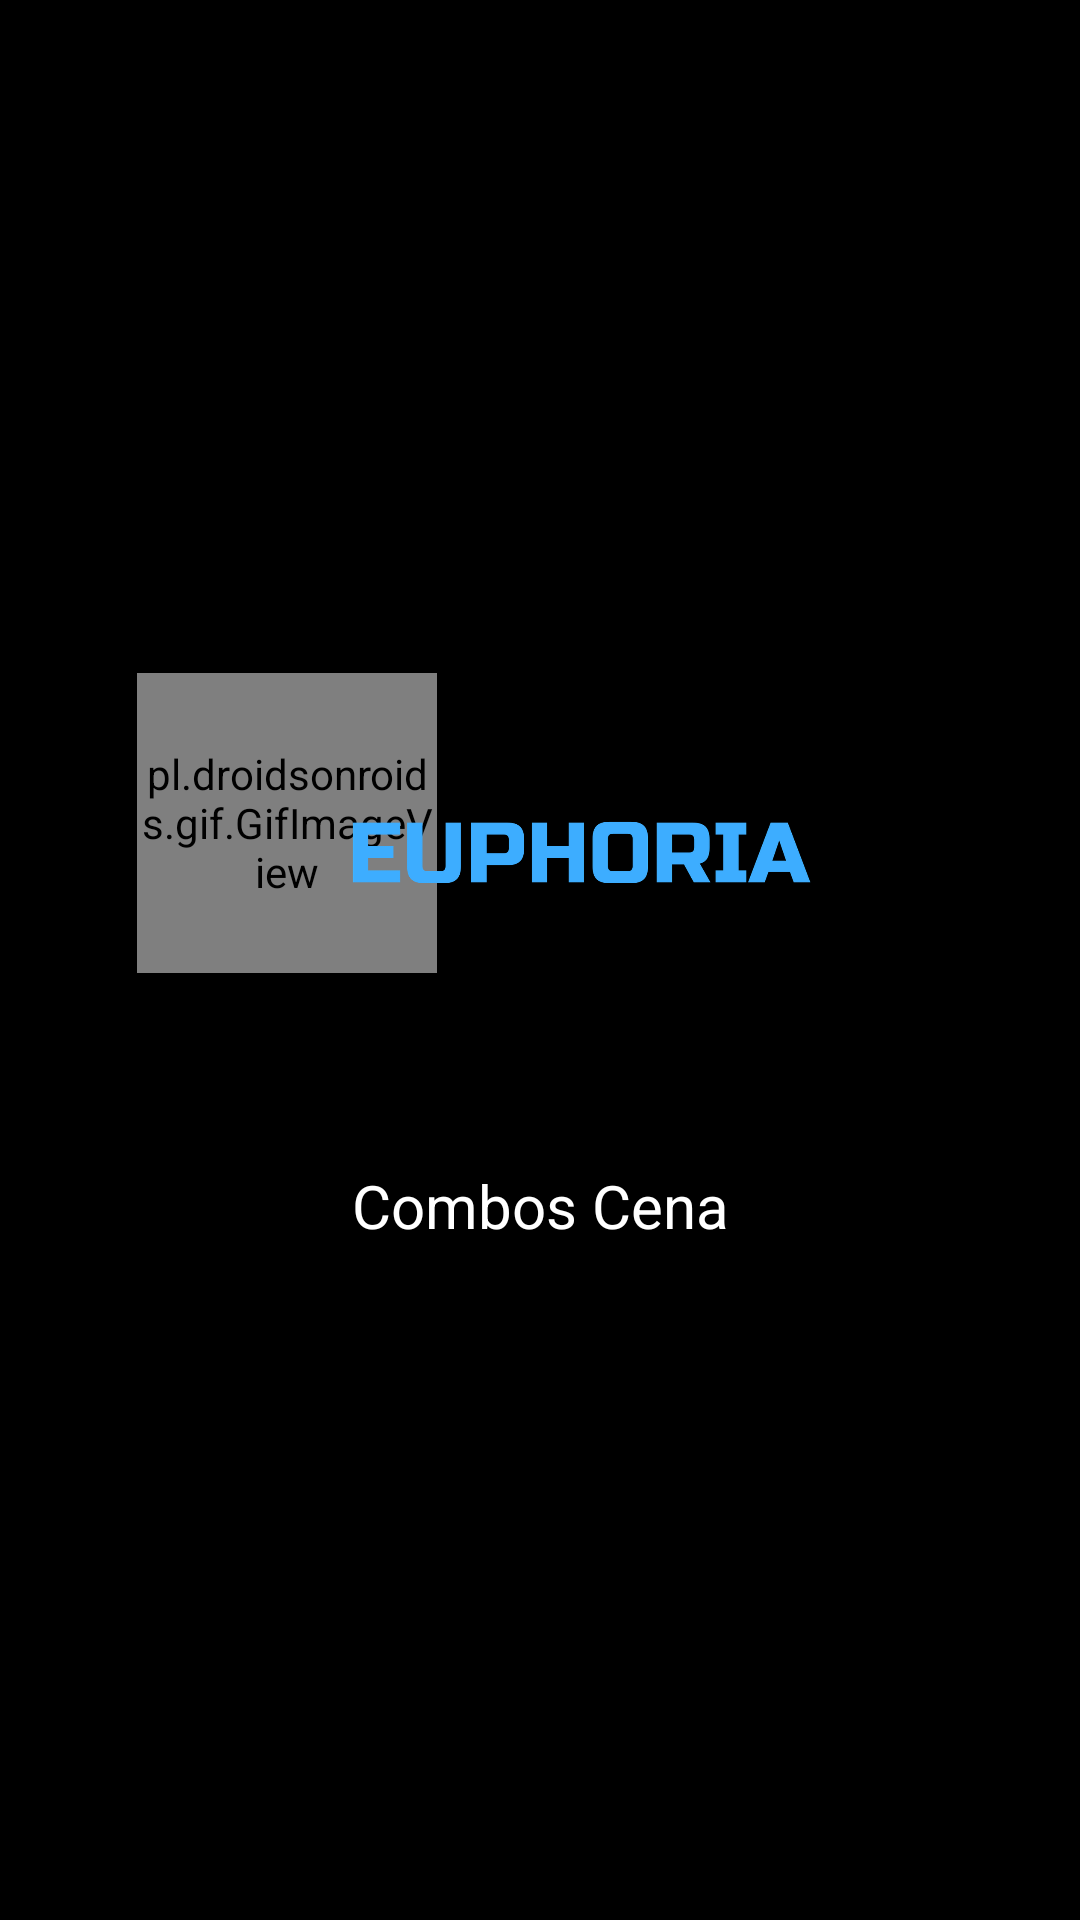

Layout XML and referenced resources for this Android screen:
<!-- AndroidManifest.xml: application theme AppTheme -->
<!-- res/layout/activity_cena.xml -->
<?xml version="1.0" encoding="utf-8"?>
<RelativeLayout xmlns:android="http://schemas.android.com/apk/res/android"
    xmlns:app="http://schemas.android.com/apk/res-auto"
    xmlns:tools="http://schemas.android.com/tools"
    android:layout_width="match_parent"
    android:layout_height="match_parent"
    tools:context=".Cena">
    <ImageView
        android:layout_width="match_parent"
        android:layout_height="match_parent"
        android:background="#000103"
        android:scaleType="centerCrop"/>

    <LinearLayout
        android:layout_width="match_parent"
        android:orientation="vertical"
        android:background="#d8000000"
        android:gravity="center"
        android:layout_height="match_parent">

        <LinearLayout
            android:layout_width="match_parent"
            android:layout_height="wrap_content"
            android:orientation="horizontal"
            android:layout_marginRight="20dp"
            android:layout_marginLeft="20dp"
            android:layout_marginBottom="15dp"
            android:gravity="center" >

            <pl.droidsonroids.gif.GifImageView
                android:layout_width="100dp"
                android:layout_height="100dp"
                android:layout_gravity="fill_vertical"
                android:layout_marginLeft="50dp"
                android:layout_marginRight="-10dp"
                android:src="@drawable/giflame" />

            <ImageView
                android:layout_width="243dp"
                android:layout_height="134dp"
                android:layout_gravity="center"
                android:layout_marginBottom="15dp"
                android:src="@drawable/textologo"
                android:layout_marginLeft="-65dp"
                android:layout_marginRight="50dp"/>

        </LinearLayout>

        <TextView
            android:layout_width="match_parent"
            android:layout_height="wrap_content"
            android:text="Combos Cena"
            android:id="@+id/ccena"
            android:textColor="@color/white"
            android:textSize="20dp"
            android:layout_marginRight="20dp"
            android:layout_marginLeft="20dp"
            android:gravity="center"/>
    </LinearLayout>

</RelativeLayout>
<!-- resources referenced by this layout -->
<resources>
  <!-- drawable giflame: gif bitmap (drawable-v24, 196111 bytes) -->
  <!-- drawable textologo: png bitmap (drawable-v24, 30632 bytes) -->
  <style name="AppTheme" parent="Theme.AppCompat.Light.NoActionBar">
      
      <item name="colorPrimary">@color/colorPrimary</item>
      <item name="colorPrimaryDark">@color/colorPrimaryDark</item>
      <item name="colorAccent">@color/colorAccent</item>
  </style>
  <!-- not gathered from this repository: default colours our renderer supplied (Android Studio template values) -->
  <color name="white">#FFFFFFFF</color>
  <color name="colorPrimary">#FF6200EE</color>
  <color name="colorPrimaryDark">#FF3700B3</color>
  <color name="colorAccent">#FF03DAC5</color>
</resources>
